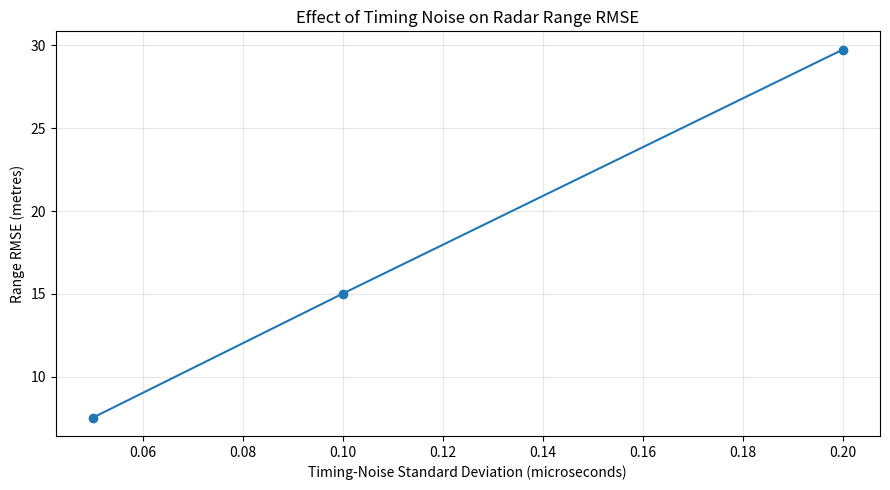

Generate this figure with matplotlib:
import numpy as np
import pandas as pd
import matplotlib.pyplot as plt

# Physical constant
SPEED_OF_LIGHT = 300_000_000

# Simulation settings
ACTUAL_RANGE = 3_000
NUMBER_OF_MEASUREMENTS = 10_000

# Timing-noise scenarios in microseconds
NOISE_LEVELS_US = [0.05, 0.10, 0.20]

# Store the performance results
sensitivity_results = []

# Make the simulation reproducible
np.random.seed(42)

# Test each timing-noise scenario
for noise_us in NOISE_LEVELS_US:

    # Convert microseconds to seconds
    noise_seconds = noise_us / 1_000_000

    # Calculate ideal round-trip time
    ideal_time = (2 * ACTUAL_RANGE) / SPEED_OF_LIGHT

    # Generate random timing errors
    timing_errors = np.random.normal(
        loc=0,
        scale=noise_seconds,
        size=NUMBER_OF_MEASUREMENTS
    )

    # Simulate measured travel times
    measured_times = ideal_time + timing_errors

    # Estimate target ranges
    estimated_ranges = (
        SPEED_OF_LIGHT * measured_times
    ) / 2

    # Calculate range errors
    range_errors = estimated_ranges - ACTUAL_RANGE

    # Calculate performance metrics
    mae = np.mean(np.abs(range_errors))

    rmse = np.sqrt(
        np.mean(range_errors ** 2)
    )

    error_std = np.std(range_errors, ddof=1)

    # Save the results for this scenario
    sensitivity_results.append({
        "Timing Noise (microseconds)": noise_us,
        "Mean Absolute Error (m)": mae,
        "RMSE (m)": rmse,
        "Error Standard Deviation (m)": error_std
    })

# Convert results into a table
results = pd.DataFrame(sensitivity_results)

# Display the comparison
print("=" * 65)
print("RADAR TIMING-NOISE SENSITIVITY ANALYSIS")
print("=" * 65)

print(f"Actual target range: {ACTUAL_RANGE} m")
print(f"Measurements per scenario: {NUMBER_OF_MEASUREMENTS:,}")

print("\nPERFORMANCE COMPARISON")
print("-" * 65)
print(results.to_string(index=False, float_format=lambda x: f"{x:.3f}"))

# Export the comparison to CSV
results.to_csv(
    "radar_noise_sensitivity_results.csv",
    index=False
)

# Plot RMSE for each timing-noise scenario
plt.figure(figsize=(9, 5))

plt.plot(
    results["Timing Noise (microseconds)"],
    results["RMSE (m)"],
    marker="o"
)

plt.title("Effect of Timing Noise on Radar Range RMSE")
plt.xlabel("Timing-Noise Standard Deviation (microseconds)")
plt.ylabel("Range RMSE (metres)")
plt.grid(alpha=0.3)

plt.tight_layout()
plt.savefig(
    "radar_noise_sensitivity.png",
    dpi=300
)

plt.show()

print("\nSaved: radar_noise_sensitivity_results.csv")
print("Saved: radar_noise_sensitivity.png")
